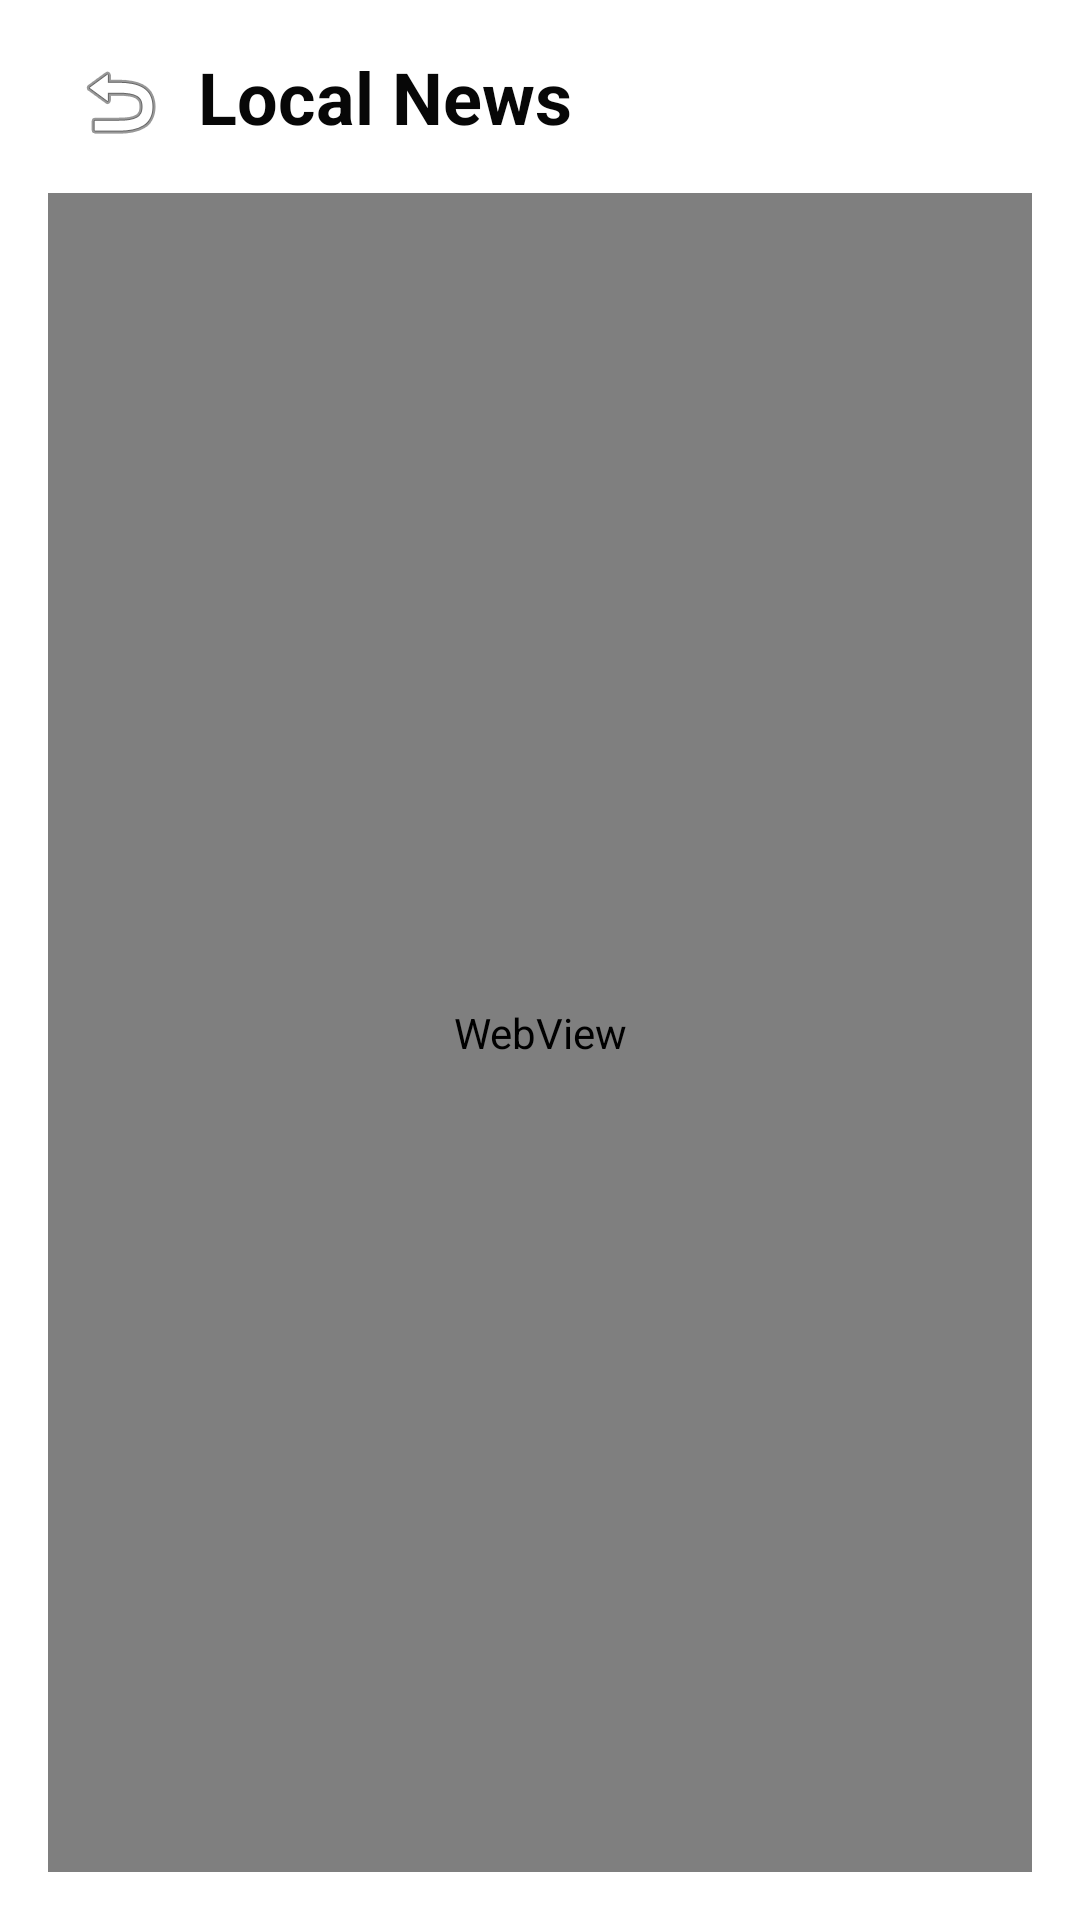

The Android layout XML behind this screen, and the referenced resources:
<!-- AndroidManifest.xml: application theme Theme.LocalCrimeEye -->
<!-- res/layout/activity_news.xml -->
<?xml version="1.0" encoding="utf-8"?>
<RelativeLayout xmlns:android="http://schemas.android.com/apk/res/android"
    xmlns:tools="http://schemas.android.com/tools"
    android:layout_width="match_parent"
    android:layout_height="match_parent"
    android:padding="16dp"
    android:background="@color/white"
    tools:context=".NewsActivity">

    
    <TextView
        android:id="@+id/newsTitle"
        android:layout_width="wrap_content"
        android:layout_height="wrap_content"
        android:text="Local News "
        android:textSize="24sp"
        android:layout_marginStart="50dp"
        android:textStyle="bold"
        android:textColor="@color/black"
        android:layout_alignParentTop="true"
        android:layout_alignParentStart="true" />

    
    <ImageButton
        android:id="@+id/backButton"
        android:layout_width="wrap_content"
        android:layout_height="wrap_content"
        android:layout_alignParentStart="true"
        android:layout_marginTop="2dp"
        android:layout_marginStart="8dp"
        android:src="@android:drawable/ic_menu_revert"
        android:contentDescription="Back"
        android:outlineAmbientShadowColor="@color/black"
        android:background="?attr/selectableItemBackgroundBorderless" />

    
    <WebView
        android:id="@+id/newsWebView"
        android:layout_width="match_parent"
        android:layout_height="match_parent"
        android:layout_below="@id/newsTitle"
        android:layout_marginTop="16dp" />

</RelativeLayout>
<!-- resources referenced by this layout -->
<resources>
  <color name="black">#070707</color>
  <color name="white">#FFFFFF</color>
  <style name="Theme.LocalCrimeEye" parent="Base.Theme.LocalCrimeEye" />
  <style name="Base.Theme.LocalCrimeEye" parent="Theme.Material3.DayNight.NoActionBar">
          
          
      </style>
</resources>
